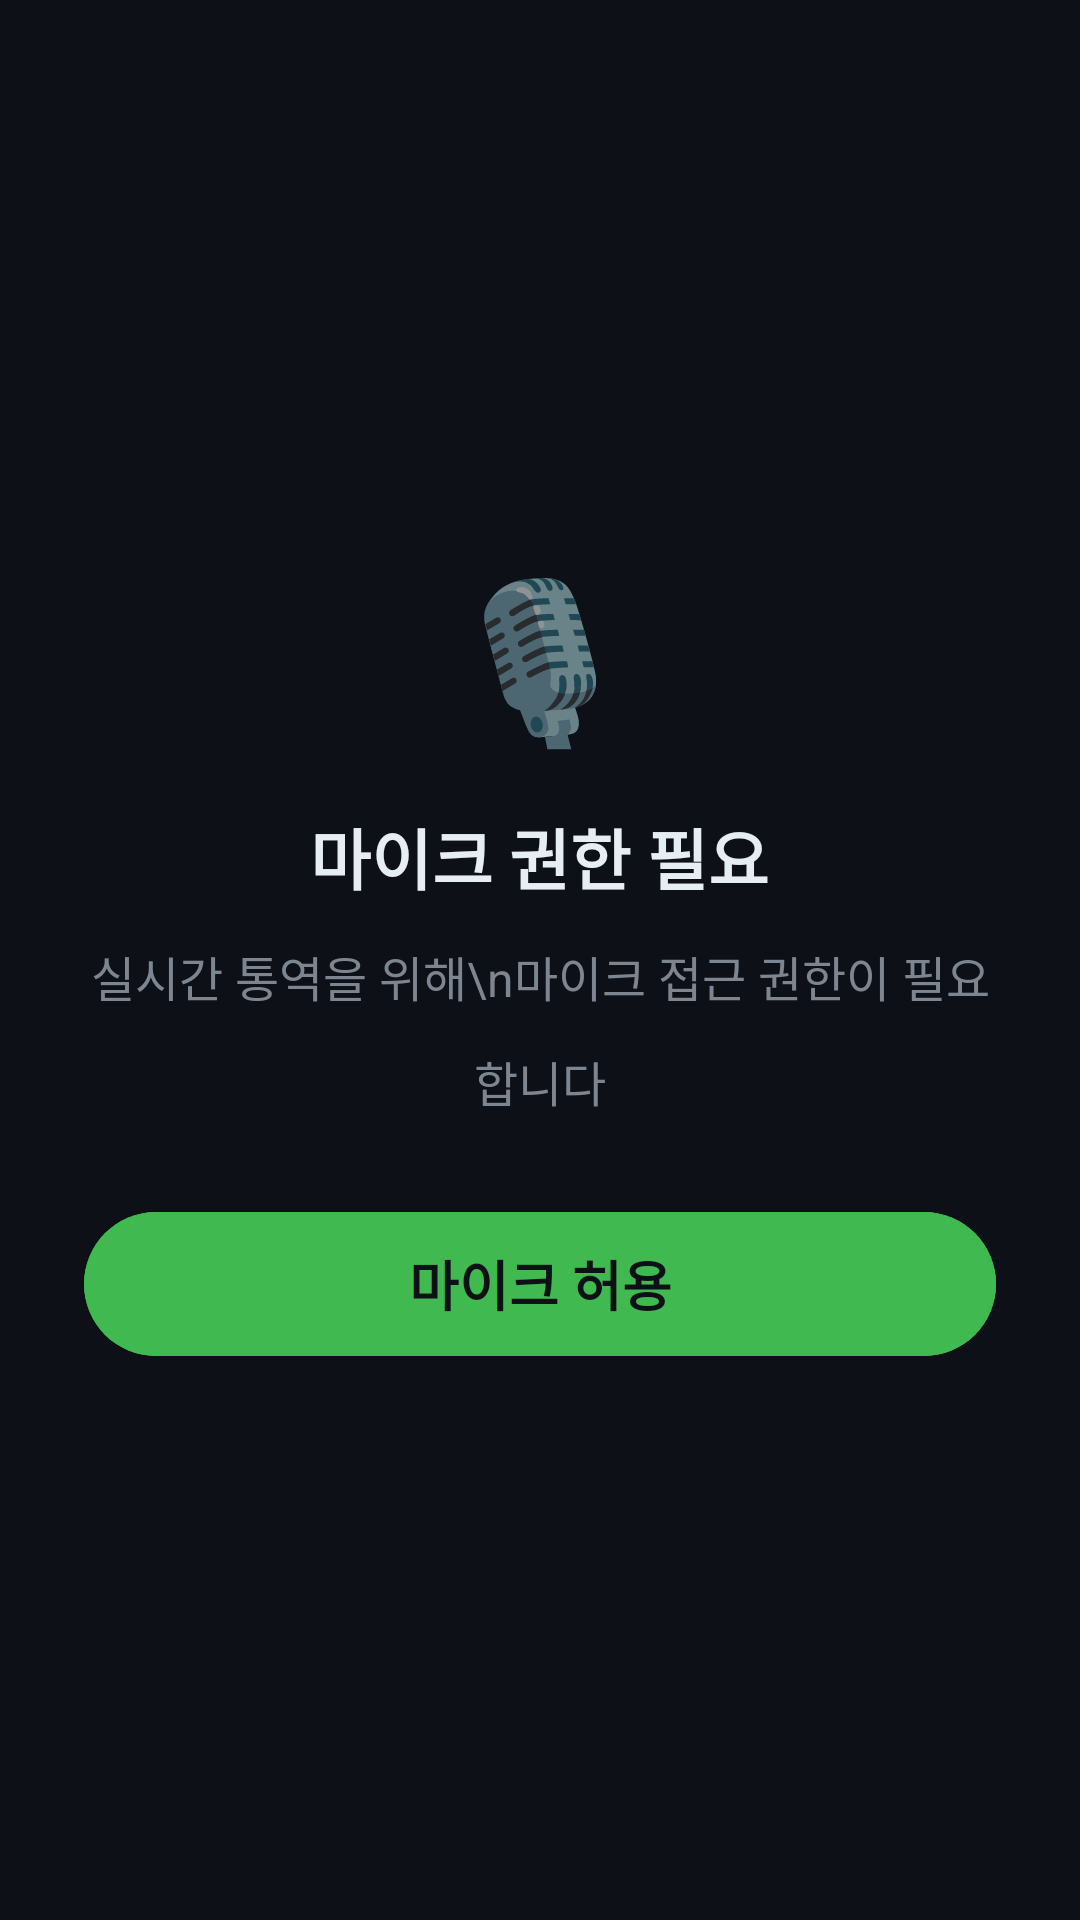

Here is an Android app screen rendered from its layout file. Give the layout XML and the strings, colors and styles it references.
<!-- AndroidManifest.xml: application theme AppTheme -->
<!-- res/layout/dialog_mic_permission.xml -->
<?xml version="1.0" encoding="utf-8"?>
<LinearLayout xmlns:android="http://schemas.android.com/apk/res/android"
    android:layout_width="320dp"
    android:layout_height="wrap_content"
    android:background="@drawable/bg_dialog"
    android:orientation="vertical"
    android:padding="28dp"
    android:gravity="center">

    <TextView
        android:layout_width="wrap_content"
        android:layout_height="wrap_content"
        android:text="🎙"
        android:textSize="52sp"
        android:layout_marginBottom="16dp"/>

    <TextView
        android:layout_width="wrap_content"
        android:layout_height="wrap_content"
        android:text="마이크 권한 필요"
        android:textColor="#E6EDF3"
        android:textSize="22sp"
        android:textStyle="bold"
        android:layout_marginBottom="12dp"/>

    <TextView
        android:layout_width="wrap_content"
        android:layout_height="wrap_content"
        android:text="실시간 통역을 위해\n마이크 접근 권한이 필요합니다"
        android:textColor="#7D8590"
        android:textSize="16sp"
        android:gravity="center"
        android:lineSpacingMultiplier="1.5"
        android:layout_marginBottom="28dp"/>

    <Button
        android:id="@+id/btn_allow_mic"
        android:layout_width="match_parent"
        android:layout_height="56dp"
        android:text="마이크 허용"
        android:textSize="18sp"
        android:textStyle="bold"
        android:textColor="#0D1117"
        android:backgroundTint="#3FB950"
        style="@style/Widget.Material3.Button"/>

</LinearLayout>
<!-- resources referenced by this layout -->
<resources>
  <style name="AppTheme" parent="Theme.MaterialComponents.DayNight.NoActionBar">
          <item name="colorPrimary">@color/primary</item>
          <item name="colorPrimaryVariant">@color/primary_variant</item>
          <item name="colorOnPrimary">@color/background</item>
          <item name="colorSurface">@color/surface</item>
          <item name="colorOnSurface">@color/on_surface</item>
          <item name="android:windowBackground">@color/background</item>
          <item name="android:statusBarColor">@color/surface</item>
          <item name="android:navigationBarColor">@color/surface</item>
      </style>
  <color name="primary">#3FB950</color>
  <color name="primary_variant">#2EA043</color>
  <color name="background">#0D1117</color>
  <color name="surface">#161B22</color>
  <color name="on_surface">#E6EDF3</color>
</resources>
